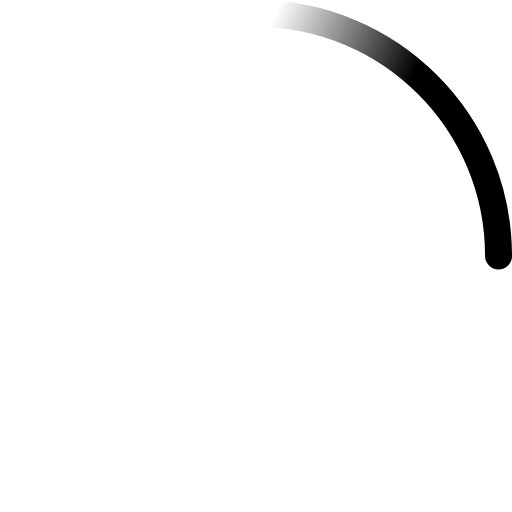
t = 0.00 s
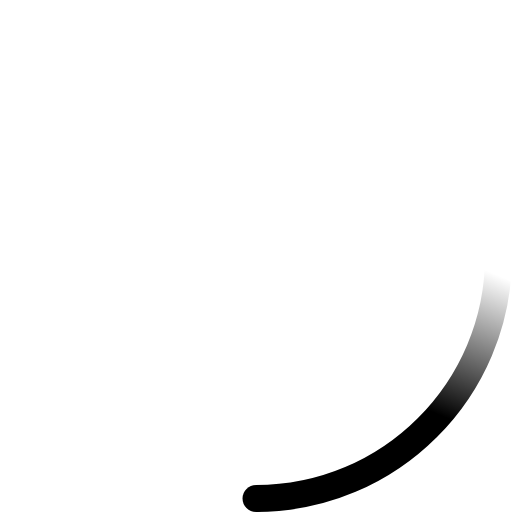
t = 0.23 s
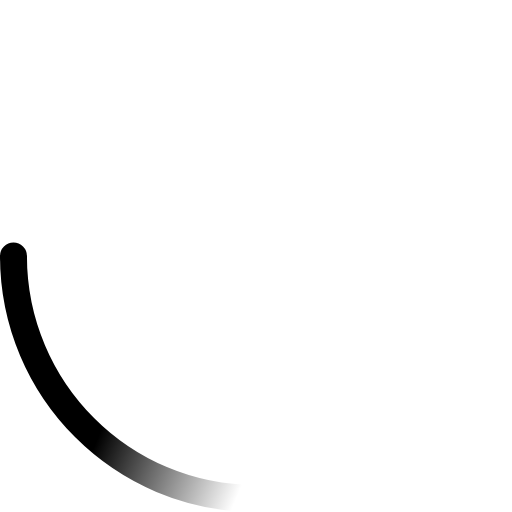
t = 0.45 s
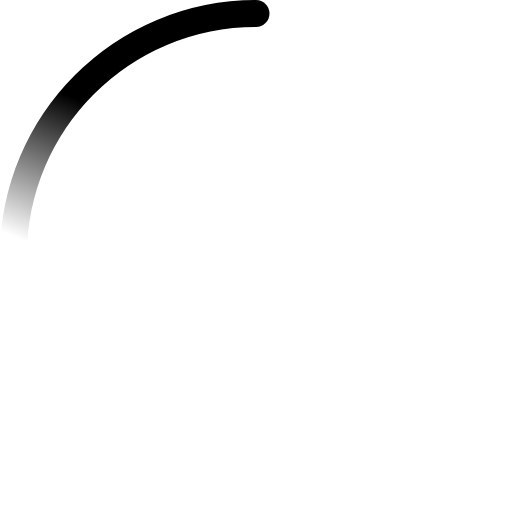
t = 0.68 s

The animated SVG that drew these frames (rendered in a browser with its animation timeline set to each time). Animation: 2 SMIL elements (animateTransform=2); one cycle of 0.90 s, repeats indefinitely.

<svg version="1.1" baseProfile="full" xmlns="http://www.w3.org/2000/svg" viewBox="0 0 38 38" preserveAspectRatio="xMidYMid meet">
  <defs>
    <linearGradient x1="8.04%" y1="0%" x2="65.68%" y2="23.86%" id="spinner">
      <stop stop-color="#000" stop-opacity="0" offset="0%"/>
      <stop stop-color="#000" stop-opacity=".63" offset="63.15%"/>
      <stop stop-color="#000" offset="100%"/>
    </linearGradient>
  </defs>
  <g transform="translate(1 1)" fill="none" fill-rule="evenodd">
    <path d="M36 18c0-9.94-8.06-18-18-18" stroke="url(#spinner)" stroke-width="2">
      <animateTransform attributeName="transform" type="rotate" from="0 18 18" to="360 18 18" dur="0.9s" repeatCount="indefinite"/>
    </path>
    <circle fill="#000" cx="36" cy="18" r="1">
      <animateTransform attributeName="transform" type="rotate" from="0 18 18" to="360 18 18" dur="0.9s" repeatCount="indefinite"/>
    </circle>
  </g>
</svg>
